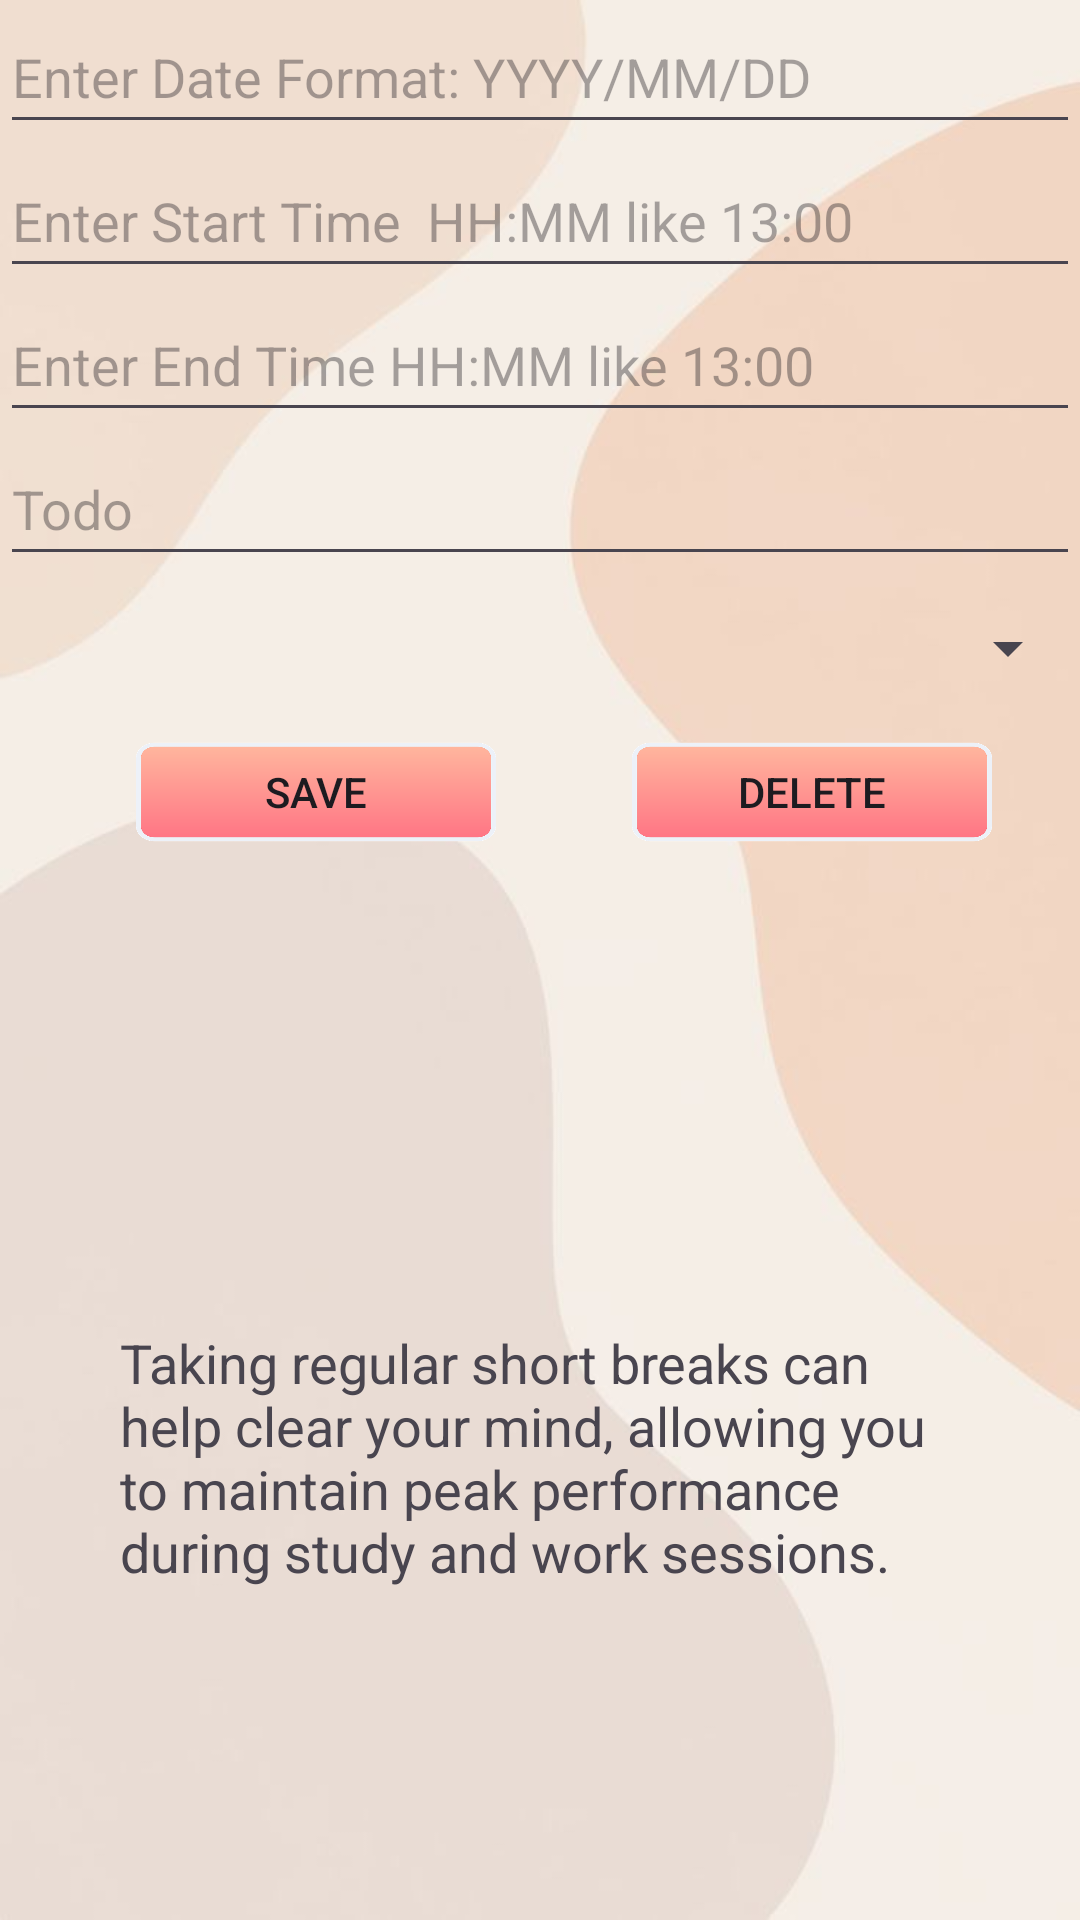

Write the Android layout XML for this screen, with the resource values it uses.
<!-- AndroidManifest.xml: application theme Theme.Lab5milestone -->
<!-- res/layout/activity_note_writing.xml -->
<?xml version="1.0" encoding="utf-8"?>
<androidx.constraintlayout.widget.ConstraintLayout xmlns:android="http://schemas.android.com/apk/res/android"
    xmlns:app="http://schemas.android.com/apk/res-auto"
    xmlns:tools="http://schemas.android.com/tools"
    android:layout_width="match_parent"
    android:layout_height="match_parent"
    android:background="@drawable/back">

    <EditText
        android:id="@+id/dateEditText"
        android:layout_width="0dp"
        android:layout_height="wrap_content"
        android:hint="Enter Date Format: YYYY/MM/DD"
        android:minHeight="48dp"
        app:layout_constraintEnd_toEndOf="parent"
        app:layout_constraintStart_toStartOf="parent"
        app:layout_constraintTop_toTopOf="parent" />

    <EditText
        android:id="@+id/startTimeEditText"
        android:layout_width="0dp"
        android:layout_height="wrap_content"
        android:hint="Enter Start Time  HH:MM like 13:00"
        android:minHeight="48dp"
        app:layout_constraintEnd_toEndOf="parent"
        app:layout_constraintStart_toStartOf="parent"
        app:layout_constraintTop_toBottomOf="@id/dateEditText" />

    <EditText
        android:id="@+id/endTimeEditText"
        android:layout_width="0dp"
        android:layout_height="wrap_content"
        android:hint="Enter End Time HH:MM like 13:00"
        android:minHeight="48dp"
        app:layout_constraintEnd_toEndOf="parent"
        app:layout_constraintStart_toStartOf="parent"
        app:layout_constraintTop_toBottomOf="@id/startTimeEditText" />

    <EditText
        android:id="@+id/todoEditText"
        android:layout_width="0dp"
        android:layout_height="wrap_content"
        android:hint="Todo"
        android:minHeight="48dp"
        app:layout_constraintEnd_toEndOf="parent"
        app:layout_constraintStart_toStartOf="parent"
        app:layout_constraintTop_toBottomOf="@id/endTimeEditText" />

    <Spinner
        android:id="@+id/categorySpinner"
        android:layout_width="0dp"
        android:layout_height="wrap_content"
        android:minHeight="48dp"
        app:layout_constraintEnd_toEndOf="parent"
        app:layout_constraintStart_toStartOf="parent"
        app:layout_constraintTop_toBottomOf="@id/todoEditText" />

    <Button
        android:id="@+id/saveButton"
        android:layout_width="120dp"
        android:layout_height="48dp"
        android:layout_marginLeft="16dp"
        android:layout_marginBottom="40dp"
        android:background="@drawable/button_2"
        android:backgroundTintMode="add"
        android:foreground="@drawable/button_2"
        android:freezesText="false"
        android:minHeight="48dp"
        android:text="Save"
        app:layout_constraintEnd_toStartOf="@id/deleteButton"
        app:layout_constraintStart_toStartOf="parent"
        app:layout_constraintTop_toBottomOf="@id/categorySpinner" />


    <TextView
        android:id="@+id/st1"
        android:layout_width="86dp"
        android:layout_height="41dp"
        android:text="𝕊𝕒𝕧𝕖"
        android:textAlignment="center"
        android:textColor="#F8F5F5"
        app:layout_constraintBottom_toBottomOf="@+id/saveButton"
        app:layout_constraintLeft_toLeftOf="@+id/saveButton"
        app:layout_constraintRight_toRightOf="@+id/saveButton"
        app:layout_constraintTop_toTopOf="@+id/saveButton"
        app:layout_constraintVertical_bias="2.0"
        android:clickable="false"
        android:focusable="false" />

    <Button
        android:id="@+id/deleteButton"
        android:layout_width="120dp"
        android:layout_height="48dp"
        android:layout_marginLeft="16dp"
        android:layout_marginBottom="40dp"
        android:background="@drawable/button_2"
        android:backgroundTintMode="add"
        android:foreground="@drawable/button_2"
        android:freezesText="false"
        android:minHeight="48dp"
        android:text="Delete"
        app:layout_constraintEnd_toEndOf="parent"
        app:layout_constraintStart_toEndOf="@id/saveButton"
        app:layout_constraintTop_toBottomOf="@id/categorySpinner" />

    <TextView
        android:id="@+id/st2"
        android:layout_width="86dp"
        android:layout_height="41dp"
        android:text="𝔻𝕖𝕝𝕖𝕥𝕖"
        android:textAlignment="center"
        android:textColor="#F8F5F5"
        app:layout_constraintBottom_toBottomOf="@+id/deleteButton"
        app:layout_constraintLeft_toLeftOf="@+id/deleteButton"
        app:layout_constraintRight_toRightOf="@+id/deleteButton"
        app:layout_constraintTop_toTopOf="@+id/deleteButton"
        app:layout_constraintVertical_bias="2.0"
        android:clickable="false"
        android:focusable="false" />

    <TextView
        android:id="@+id/adviceTextView"
        android:layout_width="0dp"
        android:layout_height="wrap_content"
        android:layout_marginStart="40dp"
        android:layout_marginTop="16dp"
        android:layout_marginEnd="40dp"
        android:text="Taking regular short breaks can help clear your mind, allowing you to maintain peak performance during study and work sessions."
        android:textSize="18sp"
        app:layout_constraintBottom_toBottomOf="parent"
        app:layout_constraintEnd_toEndOf="parent"
        app:layout_constraintHorizontal_bias="0.0"
        app:layout_constraintStart_toStartOf="parent"
        app:layout_constraintTop_toBottomOf="@id/deleteButton"
        app:layout_constraintVertical_bias="0.555" />

</androidx.constraintlayout.widget.ConstraintLayout>
<!-- resources referenced by this layout -->
<resources>
  <!-- drawable back: jpeg bitmap (drawable, 15790 bytes) -->
  <!-- drawable button_2: webp bitmap (drawable, 7778 bytes) -->
  <style name="Theme.Lab5milestone" parent="Base.Theme.Lab5milestone" />
  <style name="Base.Theme.Lab5milestone" parent="Theme.Material3.DayNight.NoActionBar">
          
          
      </style>
</resources>
